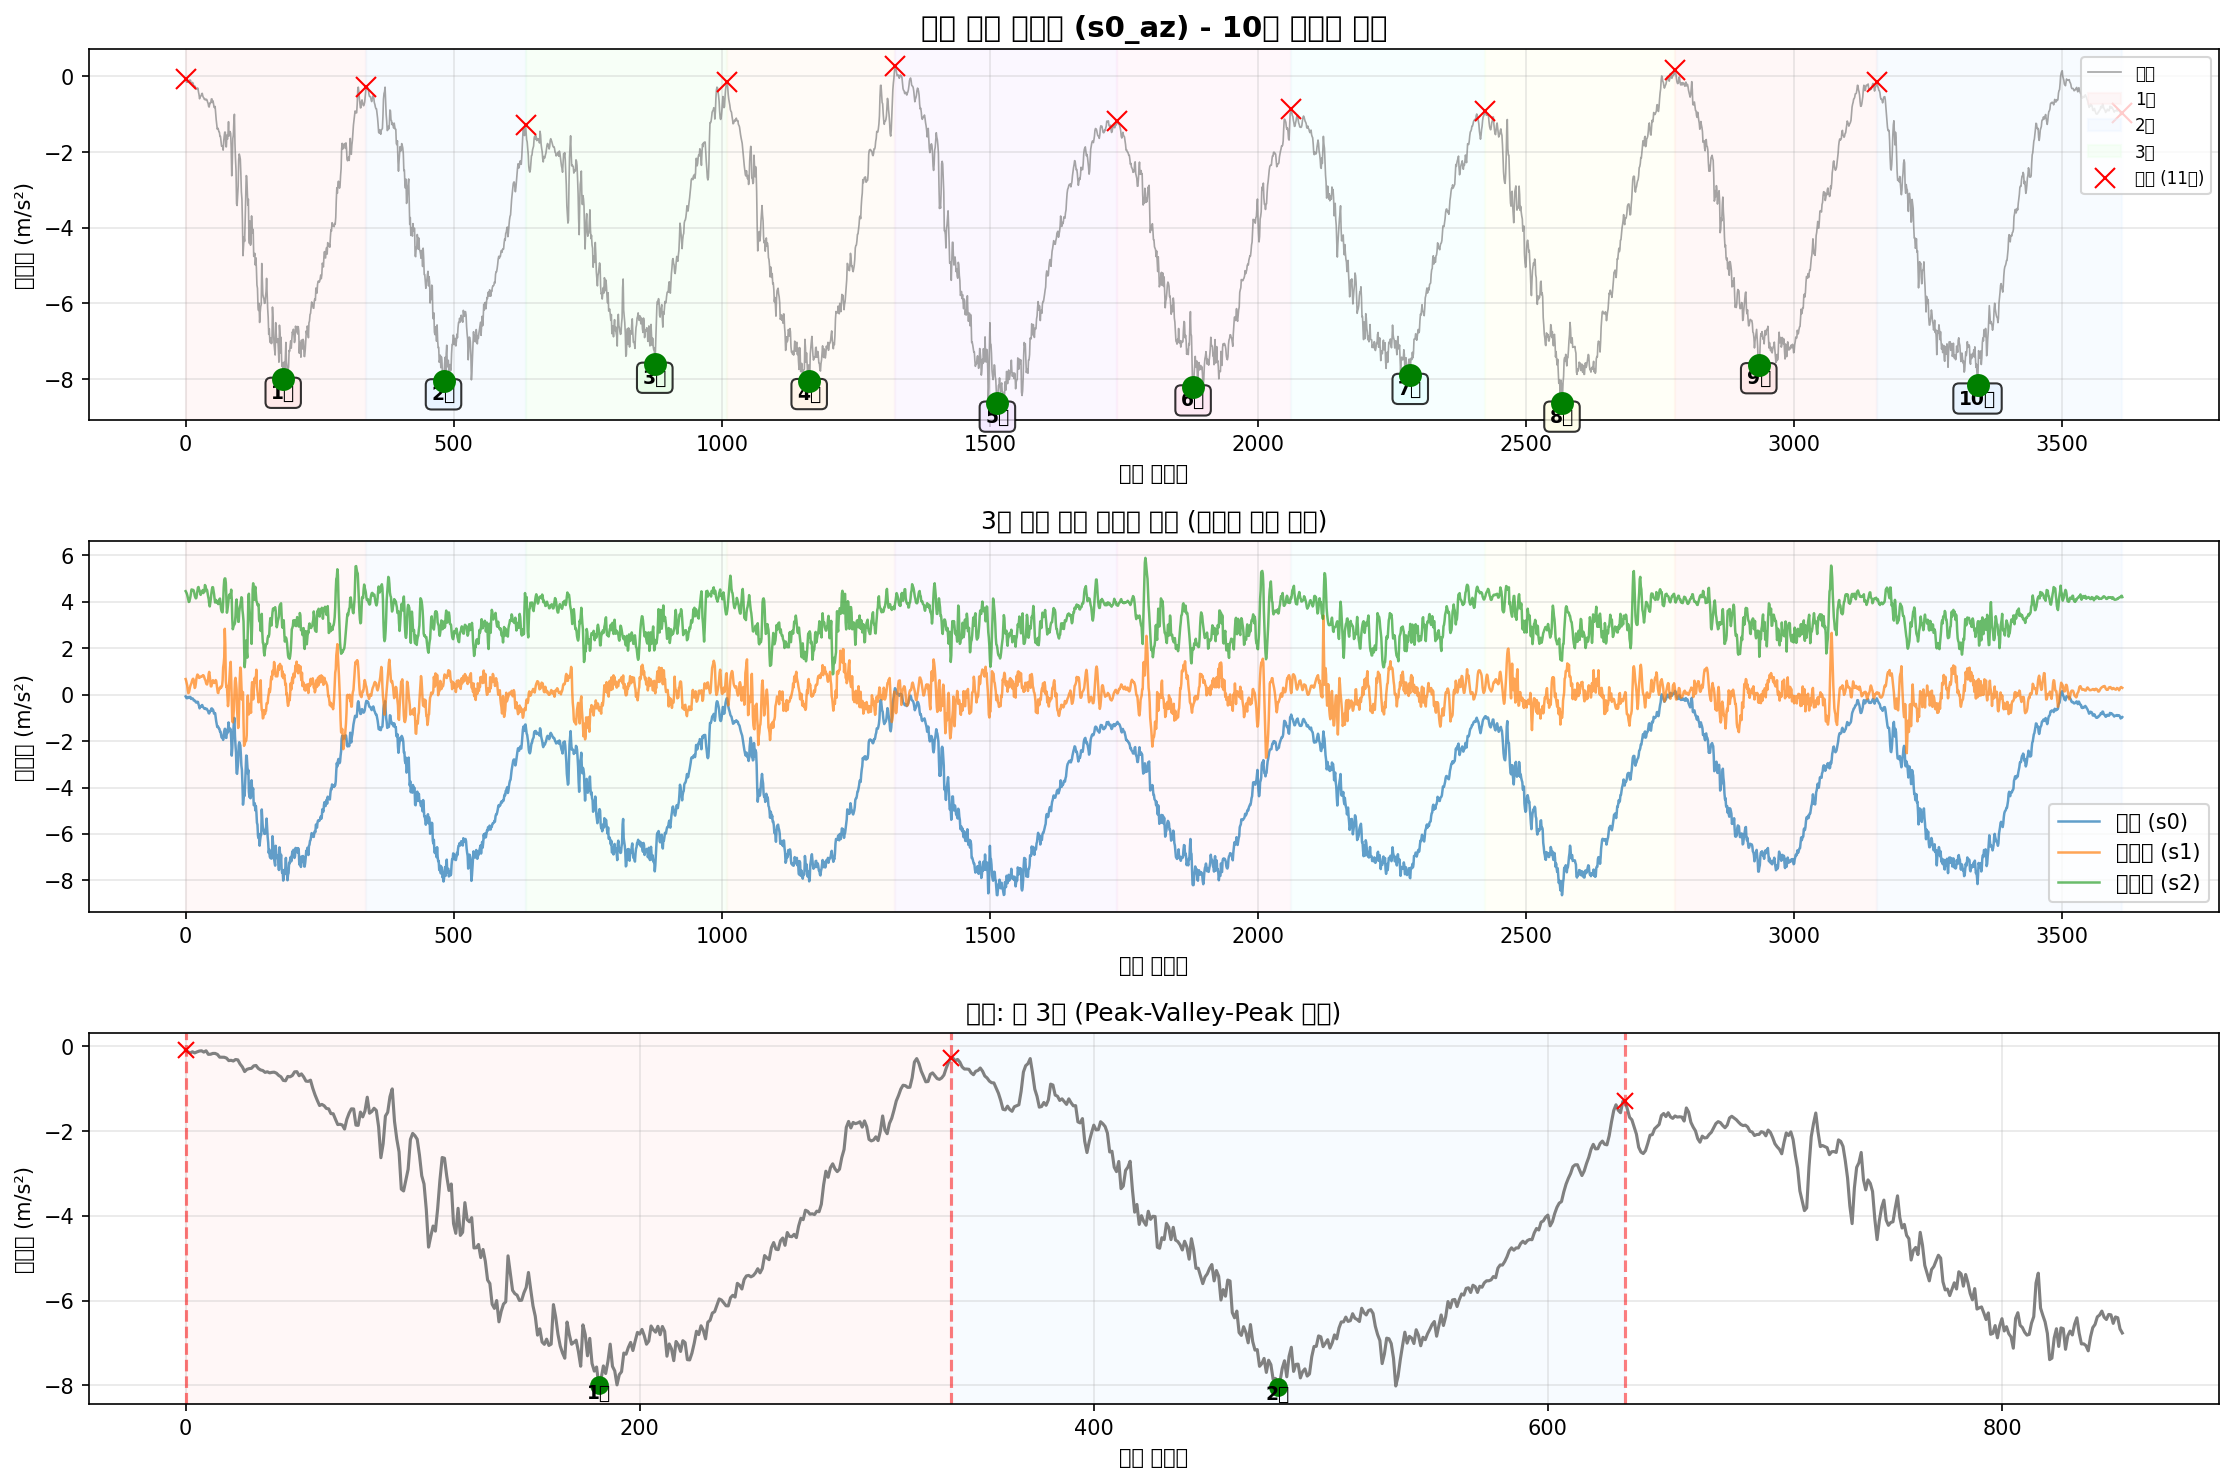

The file beside this chart, header and first rows:
timestamp, seq, millis, q0, q1, q2, s0_ax, s0_ay, s0_az, s0_gx, s0_gy, s0_gz, s1_ax, s1_ay, s1_az, s1_gx, s1_gy, s1_gz, s2_ax, s2_ay, s2_az, s2_gx, s2_gy, s2_gz
2025-10-12T16:05:44.162, 169745, 1542870, 0, 0, 0, -10.08, -0.6259, -0.07983, 0.1525, 0.03849, 0.01301, -10.14, 7.047, 0.6692, -0.05902, 0.01185, 0.07091, 10.87, 3.782, 4.453, 0.05318, -0.03481, 0.01189
2025-10-12T16:05:44.171, 169746, 1542879, 0, 0, 0, -9.978, -0.5661, -0.1253, 0.1557, 0.04888, 0.01941, -10.22, 7.159, 0.5949, -0.02998, 0.01585, 0.08343, 10.95, 3.811, 4.412, 0.0761, -0.03134, 0.01109
2025-10-12T16:05:44.180, 169747, 1542888, 0, 0, 0, -9.846, -0.4679, -0.1541, 0.1565, 0.05501, 0.01594, -10.13, 7.214, 0.492, 0.01319, 0.003857, 0.1005, 10.93, 3.988, 4.36, 0.08276, -0.02682, 0.007893
2025-10-12T16:05:44.189, 169748, 1542897, 0, 0, 0, -9.748, -0.4344, -0.1253, 0.1589, 0.05714, 0.009813, -10.04, 7.257, 0.3866, 0.05476, -0.01613, 0.1189, 10.96, 4.129, 4.286, 0.08009, -0.02495, -0.001433
2025-10-12T16:05:44.198, 169749, 1542906, 0, 0, 0, -9.741, -0.4296, -0.1517, 0.1653, 0.05341, -0.001378, -9.991, 7.272, 0.1927, 0.107, -0.03505, 0.1351, 11, 4.227, 4.187, 0.07397, -0.02122, -0.01502
2025-10-12T16:05:44.207, 169750, 1542915, 0, 0, 0, -9.815, -0.4416, -0.1277, 0.1709, 0.04915, -0.0147, -9.934, 7.178, 0.06581, 0.1296, -0.04464, 0.1415, 10.96, 4.204, 4.077, 0.04972, -0.01829, -0.02462
2025-10-12T16:05:44.216, 169751, 1542924, 0, 0, 0, -9.908, -0.5038, -0.1086, 0.1768, 0.04888, -0.02349, -9.948, 7.08, 0.08018, 0.1179, -0.04837, 0.1391, 10.93, 4.182, 3.989, 0.007083, -0.01722, -0.03048
2025-10-12T16:05:44.225, 169752, 1542933, 0, 0, 0, -9.966, -0.578, -0.1014, 0.184, 0.05661, -0.02616, -10.02, 7.025, 0.1688, 0.09579, -0.04917, 0.1354, 10.95, 4.177, 4.005, -0.02702, -0.01562, -0.03368
2025-10-12T16:05:44.236, 169753, 1542942, 0, 0, 0, -10.03, -0.6164, -0.1325, 0.1904, 0.0678, -0.02536, -10.02, 7.03, 0.2957, 0.07661, -0.0529, 0.1365, 10.94, 4.105, 4.113, -0.0614, -0.01882, -0.04167
2025-10-12T16:05:44.243, 169754, 1542951, 0, 0, 0, -10.03, -0.6331, -0.1014, 0.1941, 0.07712, -0.01923, -10.02, 7.109, 0.389, 0.06382, -0.05956, 0.1397, 10.9, 4.034, 4.216, -0.07978, -0.02229, -0.04966
2025-10-12T16:05:44.252, 169755, 1542960, 0, 0, 0, -10.02, -0.6642, -0.1852, 0.1928, 0.08778, -0.01097, -10.05, 7.198, 0.4441, 0.05343, -0.06276, 0.1466, 10.89, 3.969, 4.365, -0.07845, -0.02095, -0.05473
2025-10-12T16:05:44.261, 169756, 1542969, 0, 0, 0, -10.02, -0.6595, -0.1828, 0.1888, 0.09977, -0.005642, -10.07, 7.293, 0.504, 0.03717, -0.06462, 0.1508, 10.89, 3.883, 4.527, -0.06992, -0.01402, -0.05259
2025-10-12T16:05:44.270, 169757, 1542978, 0, 0, 0, -9.992, -0.6523, -0.1636, 0.1856, 0.1096, -0.0003124, -10.07, 7.317, 0.5973, 0.02438, -0.06702, 0.1508, 10.86, 3.823, 4.503, -0.04887, -0.01136, -0.0478
2025-10-12T16:05:44.280, 169758, 1542987, 0, 0, 0, -9.978, -0.6666, -0.1636, 0.1837, 0.1166, 0.004484, -10.08, 7.356, 0.6572, 0.02385, -0.06969, 0.1538, 10.84, 3.866, 4.506, -0.0113, -0.01376, -0.04007
2025-10-12T16:05:44.292, 169759, 1542996, 0, 0, 0, -9.973, -0.6187, -0.1876, 0.1856, 0.1184, 0.008214, -10.04, 7.363, 0.6835, 0.02811, -0.07209, 0.1578, 10.87, 4.005, 4.508, 0.0228, -0.01349, -0.03607
2025-10-12T16:05:44.299, 169760, 1543006, 0, 0, 0, -9.975, -0.5445, -0.2522, 0.1933, 0.12, 0.01141, -10.05, 7.332, 0.6332, 0.04543, -0.07875, 0.1583, 10.91, 4.127, 4.482, 0.03613, -0.01163, -0.04087
2025-10-12T16:05:44.307, 169761, 1543015, 0, 0, 0, -9.93, -0.5086, -0.2546, 0.2061, 0.1195, 0.01194, -10.04, 7.214, 0.468, 0.1057, -0.08514, 0.154, 10.97, 4.311, 4.391, 0.04332, -0.007097, -0.04327
2025-10-12T16:05:44.316, 169762, 1543024, 0, 0, 0, -9.848, -0.4919, -0.2546, 0.2189, 0.1115, 0.01221, -9.989, 7.047, 0.2837, 0.1765, -0.09234, 0.157, 10.96, 4.407, 4.257, 0.04812, -0.00683, -0.04913
2025-10-12T16:05:44.325, 169763, 1543033, 0, 0, 0, -9.746, -0.5206, -0.2738, 0.2319, 0.09871, 0.01035, -10.02, 6.915, 0.322, 0.2213, -0.09767, 0.1682, 10.93, 4.512, 4.19, 0.01374, -0.005498, -0.05553
2025-10-12T16:05:44.334, 169764, 1543042, 0, 0, 0, -9.664, -0.5804, -0.3336, 0.241, 0.08645, 0.007149, -10.07, 6.834, 0.4704, 0.2192, -0.09767, 0.1743, 10.91, 4.579, 4.144, -0.02729, -0.003633, -0.05659
2025-10-12T16:05:44.343, 169765, 1543051, 0, 0, 0, -9.64, -0.6427, -0.3264, 0.2463, 0.07633, 0.003685, -10.05, 6.913, 0.6692, 0.1978, -0.1025, 0.1748, 10.84, 4.534, 4.161, -0.07659, -0.01003, -0.05419
2025-10-12T16:05:44.353, 169766, 1543060, 0, 0, 0, -9.635, -0.7289, -0.3432, 0.2485, 0.0702, -0.001645, -10.08, 7.073, 0.7841, 0.188, -0.1041, 0.1716, 10.83, 4.45, 4.314, -0.1235, -0.01536, -0.05179
2025-10-12T16:05:44.361, 169767, 1543069, 0, 0, 0, -9.714, -0.8151, -0.3073, 0.2479, 0.07366, -0.009372, -10.1, 7.243, 0.8631, 0.1875, -0.0982, 0.1674, 10.87, 4.364, 4.458, -0.1336, -0.01776, -0.04353
2025-10-12T16:05:44.370, 169768, 1543078, 0, 0, 0, -9.817, -0.9132, -0.3169, 0.2429, 0.07499, -0.01337, -10.09, 7.312, 0.8439, 0.2005, -0.09127, 0.1623, 10.88, 4.352, 4.611, -0.1104, -0.01749, -0.03288
2025-10-12T16:05:44.379, 169769, 1543087, 0, 0, 0, -9.92, -1.021, -0.415, 0.2327, 0.07579, -0.0163, -10.06, 7.322, 0.7769, 0.2152, -0.08621, 0.158, 10.86, 4.385, 4.633, -0.08645, -0.01243, -0.02355
2025-10-12T16:05:44.388, 169770, 1543096, 0, 0, 0, -9.971, -1.078, -0.4845, 0.2191, 0.07926, -0.0187, -10.03, 7.353, 0.7218, 0.2104, -0.08114, 0.146, 10.82, 4.35, 4.52, -0.06326, -0.009495, -0.01289
2025-10-12T16:05:44.397, 169771, 1543105, 0, 0, 0, -9.954, -1.052, -0.5922, 0.2045, 0.08245, -0.01976, -10.02, 7.339, 0.7218, 0.1891, -0.07155, 0.1258, 10.83, 4.345, 4.489, -0.04088, -0.01056, -0.003032
2025-10-12T16:05:44.406, 169772, 1543114, 0, 0, 0, -9.923, -1.011, -0.5395, 0.189, 0.08059, -0.0195, -10.06, 7.36, 0.7721, 0.1619, -0.05636, 0.1039, 10.85, 4.309, 4.381, -0.02942, -0.01269, -0.0003674
2025-10-12T16:05:44.415, 169773, 1543123, 0, 0, 0, -9.848, -0.9444, -0.5228, 0.1784, 0.07393, -0.01896, -10.02, 7.425, 0.7697, 0.1198, -0.04437, 0.0821, 10.87, 4.23, 4.293, -0.02329, -0.01935, -0.003565
2025-10-12T16:05:44.424, 169774, 1543132, 0, 0, 0, -9.798, -0.8941, -0.5156, 0.1728, 0.06993, -0.02403, -9.986, 7.53, 0.7817, 0.06488, -0.03931, 0.07011, 10.84, 4.069, 4.353, -0.02249, -0.03348, -0.01369
2025-10-12T16:05:44.433, 169775, 1543141, 0, 0, 0, -9.793, -0.8606, -0.4581, 0.1698, 0.06727, -0.03069, -9.962, 7.66, 0.7721, 0.02332, -0.03665, 0.06798, 10.84, 3.792, 4.403, -0.02649, -0.0484, -0.02648
2025-10-12T16:05:44.442, 169776, 1543150, 0, 0, 0, -9.803, -0.827, -0.4485, 0.1677, 0.0678, -0.03922, -9.914, 7.861, 0.796, 0.00413, -0.03478, 0.07677, 10.87, 3.715, 4.42, -0.004375, -0.06012, -0.03501
2025-10-12T16:05:44.451, 169777, 1543159, 0, 0, 0, -9.803, -0.8079, -0.518, 0.1635, 0.06567, -0.04428, -9.869, 8.045, 0.832, -0.00946, -0.02439, 0.09036, 10.91, 3.677, 4.503, 0.02574, -0.06812, -0.04327
2025-10-12T16:05:44.463, 169778, 1543168, 0, 0, 0, -9.789, -0.8366, -0.5539, 0.1579, 0.05794, -0.04668, -9.84, 8.189, 0.8344, -0.02705, 0.0001263, 0.09809, 10.9, 3.646, 4.372, 0.05931, -0.07398, -0.04487
2025-10-12T16:05:44.469, 169779, 1543177, 0, 0, 0, -9.746, -0.8438, -0.5683, 0.1528, 0.04755, -0.04828, -9.809, 8.28, 0.7984, -0.04943, 0.03796, 0.09436, 10.9, 3.785, 4.487, 0.1544, -0.07478, -0.04273
2025-10-12T16:05:44.478, 169780, 1543186, 0, 0, 0, -9.683, -0.8965, -0.6113, 0.1464, 0.03529, -0.05121, -9.838, 8.191, 0.729, -0.08807, 0.08033, 0.07251, 10.87, 3.904, 4.422, 0.2187, -0.07851, -0.02888
2025-10-12T16:05:44.487, 169781, 1543195, 0, 0, 0, -9.688, -0.9468, -0.597, 0.1397, 0.0241, -0.05334, -9.862, 7.916, 0.6524, -0.1512, 0.1171, 0.02881, 10.82, 4.029, 4.719, 0.2717, -0.07691, -0.001966
2025-10-12T16:05:44.497, 169782, 1543204, 0, 0, 0, -9.746, -0.9899, -0.6233, 0.1315, 0.0193, -0.05414, -9.931, 7.573, 0.6213, -0.2282, 0.1448, -0.01969, 10.83, 4.201, 4.676, 0.2674, -0.04653, 0.01908
2025-10-12T16:05:44.505, 169783, 1543213, 0, 0, 0, -9.858, -1.021, -0.6113, 0.1206, 0.0193, -0.0536, -10.01, 7.152, 0.5111, -0.3156, 0.1712, -0.06526, 10.84, 4.177, 4.568, 0.2954, -0.05053, 0.03321
2025-10-12T16:05:44.514, 169784, 1543222, 0, 0, 0, -9.971, -1.014, -0.6066, 0.1075, 0.0257, -0.05174, -10.09, 6.877, 0.4489, -0.3974, 0.1779, -0.0903, 10.85, 4.125, 4.527, 0.322, -0.05053, 0.0436
2025-10-12T16:05:44.523, 169785, 1543231, 0, 0, 0, -10.08, -0.9372, -0.6305, 0.09364, 0.03316, -0.04614, -10.12, 6.805, 0.4369, -0.4523, 0.1632, -0.09723, 10.86, 4.093, 4.501, 0.3359, -0.05026, 0.03747
2025-10-12T16:05:44.532, 169786, 1543240, 0, 0, 0, -10.1, -0.8773, -0.6832, 0.08138, 0.03582, -0.04055, -10.14, 6.889, 0.5279, -0.46, 0.1315, -0.07964, 10.86, 4.117, 4.348, 0.3522, -0.06758, 0.02868
2025-10-12T16:05:44.541, 169787, 1543249, 0, 0, 0, -10.01, -0.827, -0.7167, 0.07579, 0.03316, -0.04002, -10.12, 7.051, 0.6572, -0.4076, 0.08113, -0.04314, 10.9, 4.275, 4.223, 0.3543, -0.0841, 0.02788
2025-10-12T16:05:44.550, 169788, 1543258, 0, 0, 0, -9.875, -0.7863, -0.8005, 0.07259, 0.02836, -0.04508, -10.05, 7.312, 0.8918, -0.2858, 0.00812, 0.01202, 10.95, 4.436, 4.111, 0.3516, -0.106, 0.01642
2025-10-12T16:05:44.559, 169789, 1543267, 0, 0, 0, -9.779, -0.7313, -0.8101, 0.07445, 0.02783, -0.05281, -10.01, 7.643, 0.978, -0.08993, -0.05929, 0.0853, 10.98, 4.306, 3.9, 0.3215, -0.1182, -0.00543
2025-10-12T16:05:44.568, 169790, 1543276, 0, 0, 0, -9.769, -0.6475, -0.7071, 0.08192, 0.02943, -0.06107, -10.02, 7.801, 0.8056, 0.05662, -0.04784, 0.1439, 11.04, 4.043, 3.797, 0.2584, -0.1105, -0.01342
2025-10-12T16:05:44.577, 169791, 1543285, 0, 0, 0, -9.791, -0.5828, -0.7167, 0.09311, 0.03023, -0.06613, -9.941, 7.684, 0.5925, 0.07821, 0.02624, 0.1666, 11.02, 3.959, 3.95, 0.2101, -0.1017, -0.01529
2025-10-12T16:05:44.586, 169792, 1543294, 0, 0, 0, -9.81, -0.5445, -0.6856, 0.1059, 0.03422, -0.06906, -9.869, 7.48, 0.3555, 0.06355, 0.09445, 0.1772, 10.92, 3.99, 4.12, 0.1688, -0.103, -0.02435
2025-10-12T16:05:44.595, 169793, 1543303, 0, 0, 0, -9.87, -0.5589, -0.5994, 0.1219, 0.04675, -0.07146, -9.919, 7.277, 0.3531, 0.0441, 0.1283, 0.2023, 10.84, 3.89, 4.36, 0.1283, -0.09849, -0.03714
2025-10-12T16:05:44.604, 169794, 1543312, 0, 0, 0, -9.978, -0.535, -0.5946, 0.1368, 0.06194, -0.06986, -9.972, 7.109, 0.4585, 0.02252, 0.1248, 0.2385, 10.79, 3.801, 4.525, 0.07556, -0.09663, -0.04753
2025-10-12T16:05:44.614, 169795, 1543322, 0, 0, 0, -10.12, -0.5613, -0.6904, 0.1472, 0.08805, -0.06187, -10.03, 7.075, 0.5973, 0.008926, 0.09286, 0.2806, 10.8, 3.753, 4.628, 0.06597, -0.1009, -0.05819
2025-10-12T16:05:44.624, 169796, 1543331, 0, 0, 0, -10.2, -0.5924, -0.6473, 0.1557, 0.1086, -0.05174, -10.06, 7.207, 0.6189, 0.01186, 0.04809, 0.3216, 10.86, 3.713, 4.621, 0.07423, -0.0961, -0.06965
2025-10-12T16:05:44.632, 169797, 1543340, 0, 0, 0, -10.26, -0.6451, -0.7191, 0.1653, 0.131, -0.03868, -10.1, 7.401, 0.547, 0.03984, 0.00812, 0.3637, 10.96, 3.859, 4.479, 0.09768, -0.08277, -0.07924
2025-10-12T16:05:44.641, 169798, 1543349, 0, 0, 0, -10.24, -0.6858, -0.8172, 0.1672, 0.1483, -0.02589, -9.955, 7.538, 0.5016, 0.06915, -0.02918, 0.4011, 10.98, 4.148, 4.333, 0.1089, -0.07531, -0.09123
2025-10-12T16:05:44.650, 169799, 1543358, 0, 0, 0, -10.12, -0.748, -0.8244, 0.1653, 0.1603, -0.01204, -9.759, 7.54, 0.5063, 0.09766, -0.06596, 0.4224, 10.86, 4.295, 4.125, 0.09715, -0.09103, -0.1131
2025-10-12T16:05:44.660, 169800, 1543367, 0, 0, 0, -10.05, -0.8223, -0.7957, 0.1605, 0.1754, -0.005375, -9.768, 7.569, 0.547, 0.123, -0.08194, 0.4418, 10.82, 4.156, 3.967, 0.05132, -0.1049, -0.1347
2025-10-12T16:05:44.668, 169801, 1543376, 0, 0, 0, -9.973, -0.8941, -0.9872, 0.1475, 0.1994, 0.00102, -9.735, 7.645, 0.6261, 0.1494, -0.08834, 0.469, 10.79, 4.024, 4.029, -0.007572, -0.1142, -0.1499
2025-10-12T16:05:44.677, 169802, 1543385, 0, 0, 0, -9.937, -0.9611, -1.143, 0.1312, 0.2215, 0.005283, -9.68, 7.779, 0.5877, 0.2184, -0.09687, 0.5039, 10.86, 3.868, 4.075, -0.01796, -0.1086, -0.1672
2025-10-12T16:05:44.686, 169803, 1543394, 0, 0, 0, -9.868, -1.021, -1.275, 0.1123, 0.2362, 0.007415, -9.728, 7.918, 0.4202, 0.2988, -0.07715, 0.5492, 10.94, 3.785, 3.981, 0.0006879, -0.09157, -0.1741
2025-10-12T16:05:44.695, 169804, 1543403, 0, 0, 0, -9.841, -1.078, -1.394, 0.08591, 0.2477, 0.01008, -9.709, 7.897, 0.231, 0.317, -0.04064, 0.5977, 10.96, 3.928, 3.943, 0.0284, -0.09743, -0.1672
... 3,553 more rows
